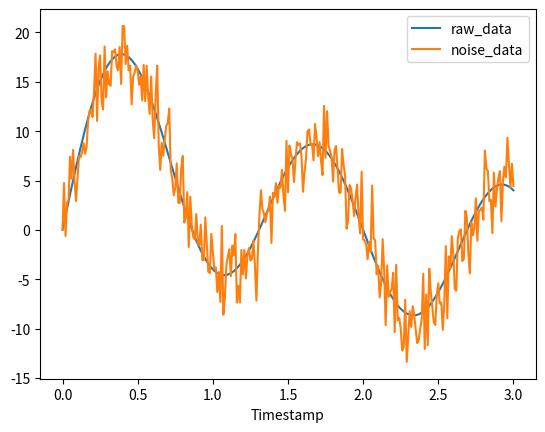

Source code (Python):
import matplotlib.pyplot as plt
import numpy as np
import pandas as pd

error1 = "end value must be greater than start value !"


class SignalGenerator:

    def __init__(self, sampling_freq=100, signal_freq=1, signal_ampl=1, signal_start=0, signal_end=1, multiple_sine=[]):

        self._multiple_gen_trig = False
        self._noise_trig = False
        self._sampling_freq = sampling_freq
        self._signal_start = signal_start
        self._signal_end = signal_end
        if self._signal_start > self._signal_end:
            raise ValueError(error1)
        self._time = self._time_gen(True)
        self.dataFrame = 0
        self.noise = 0
        self.noise_signal = 0

        if len(multiple_sine) == 0:
            self._sampling_period = 1. / self._sampling_freq
            self._signal_freq = signal_freq
            self._signal_ampl = signal_ampl
            self._signal = self._amplitude_gen(True)

        else:
            self._multiple_gen_trig = True
            #            self.freq_nam = "("
            self.multiple_freq = []
            self.multiple_signal_generation(multiple_sine)

    def _time_gen(self, init=True):
        self._sampling_period = 1. / self._sampling_freq
        local_time = np.arange(self._signal_start, self._signal_end + self._sampling_period, self._sampling_period)
        if init:
            return local_time
        else:
            self._time = local_time
            return None

    def _amplitude_gen(self, init=True):
        local_signal = self._signal_ampl * np.sin(2 * np.pi * self._signal_freq * self._time)
        if init:
            return local_signal
        else:
            self._signal = local_signal
            return None

    def signal_generation(self):

        if self._multiple_gen_trig:
            self._time_gen(False)
            self._m_signal_generation()

        else:
            self.single_signal_generation()
        return None

    def single_signal_generation(self):
        self._time_gen(False)
        self._amplitude_gen(False)
        return None

    def _m_signal_generation(self):

        first = True
        for (freq, ampl) in self.multiple_freq:
            if first:
                self._signal = ampl * np.sin(2 * np.pi * freq * self._time)
                #                self.freq_nam += str(freq)
                first = False
            else:
                self._signal += ampl * np.sin(2 * np.pi * freq * self._time)
        #                self.freq_nam += ", " + str(freq)

        #        self.freq_nam += ")"
        return None

    def multiple_signal_generation(self, parameters_list=0):

        self.multiple_freq = parameters_list
        self._m_signal_generation()

        return None

    def random_multiple_signal_generation(self, min_freq, max_frq, min_ampl, max_ampl, siz_data):
        self._multiple_gen_trig = True
        freq_data = self._generate_random_freq(min_value=min_freq, max_value=max_frq, siz_value=siz_data)
        ampl_data = self._generate_random_ampl(min_value=min_ampl, max_value=max_ampl, siz_value=siz_data)

        ampl_and_freq = []
        for ind, freq in enumerate(freq_data):
            ampl_and_freq.append((freq, ampl_data[ind]))

        self.multiple_signal_generation(ampl_and_freq)

        return None

    def add_noise(self, std):

        self._noise_trig = True
        self.noise = std
#        self.noise_signal = self._signal + std * np.random.randn(len(self._time))
        self.noise_signal = self._signal + np.random.normal(scale=np.sqrt(std), size=len(self._time))
        return None

    @staticmethod
    def _generate_random_freq(min_value, max_value, siz_value):

        std_value = (max_value - min_value) / 2
        mean_value = (min_value + max_value) / 2

        data_out = std_value * np.random.randn(siz_value) + mean_value
        data_out = np.abs(np.round(data_out, 2))
        return data_out

    @staticmethod
    def _generate_random_ampl(min_value, max_value, siz_value):

        return np.random.random_integers(min_value, max_value, siz_value)

    # getter methods
    def get_sample_freq(self):
        return self._sampling_freq

    def get_signal_freq(self):
        return self._signal_freq

    def get_signal_ampl(self):
        return self._signal_ampl

    def get_signal_length(self):
        return self._signal_start, self._signal_end

    def get_signal_data(self):
        self.single_signal_generation()
        return self._time, self._signal

    def get_data_into_pandas_format(self):

        self.dataFrame = pd.DataFrame({'Timestamp': self._time, 'raw_data': self._signal})
        self.dataFrame = self.dataFrame.set_index('Timestamp')

        if self._noise_trig:
            self.dataFrame['noise_data'] = self.noise_signal

        return self.dataFrame

    # setter methods
    def set_sample_freq(self, freq):
        self._sampling_freq = freq
        self.signal_generation()

    def set_signal_freq(self, freq):
        self._signal_freq = freq
        self.signal_generation()

    def set_signal_ampl(self, ampl):
        self._signal_ampl = ampl
        self.signal_generation()

    def set_signal_length(self, start=0, end=1):
        self._signal_start = start
        self._signal_end = end
        if self._signal_start > self._signal_end:
            raise ValueError(error1)
        self.signal_generation()


def main():
    sign1 = SignalGenerator(sampling_freq=100, signal_start=0, signal_end=3,
                            multiple_sine=[(.5, 5), (.25, 6), (.75, 10)])
    #    sign1 = SignalGenerator(sampling_freq=500, signal_freq=2, signal_ampl=10, signal_start=0, signal_end=1)

    #    sign1.random_multiple_signal_generation(min_freq=1, max_frq=5, min_ampl=2, max_ampl=50, siz_data=5)
    #    sign1.set_signal_length(start=0, end=30.0)
    sign1.add_noise(5)
    data1 = sign1.get_data_into_pandas_format()
    print(data1.head(3))
    data1.plot()
    plt.show()


#    sign1.plot_signal(True)


#    sign1.set_signal_ampl(ampl=12)
#    sign1.set_signal_freq(freq=40)
#    sign1.plot_signal(True)


#    sign1.set_signal_freq(5)
#    sign1.multiple_signal_generation([(2, 5), (12, 6) ,(7, 10)])

#    sign2 = SignalGenerator()
#    sign2.set_signal_freq(2.5)
#    sign2.set_signal_length(start=2, end=5)

#    sign1.plot_signal(True)
# sign1.set_signal_ampl(10)
# sign2.set_signal_ampl(2.5)
#
# # sign1.plot_signal(False)
# # sign2.plot_signal(False)
# sign1.plot_multiple(sign2, True)


if __name__ == "__main__":
    main()
